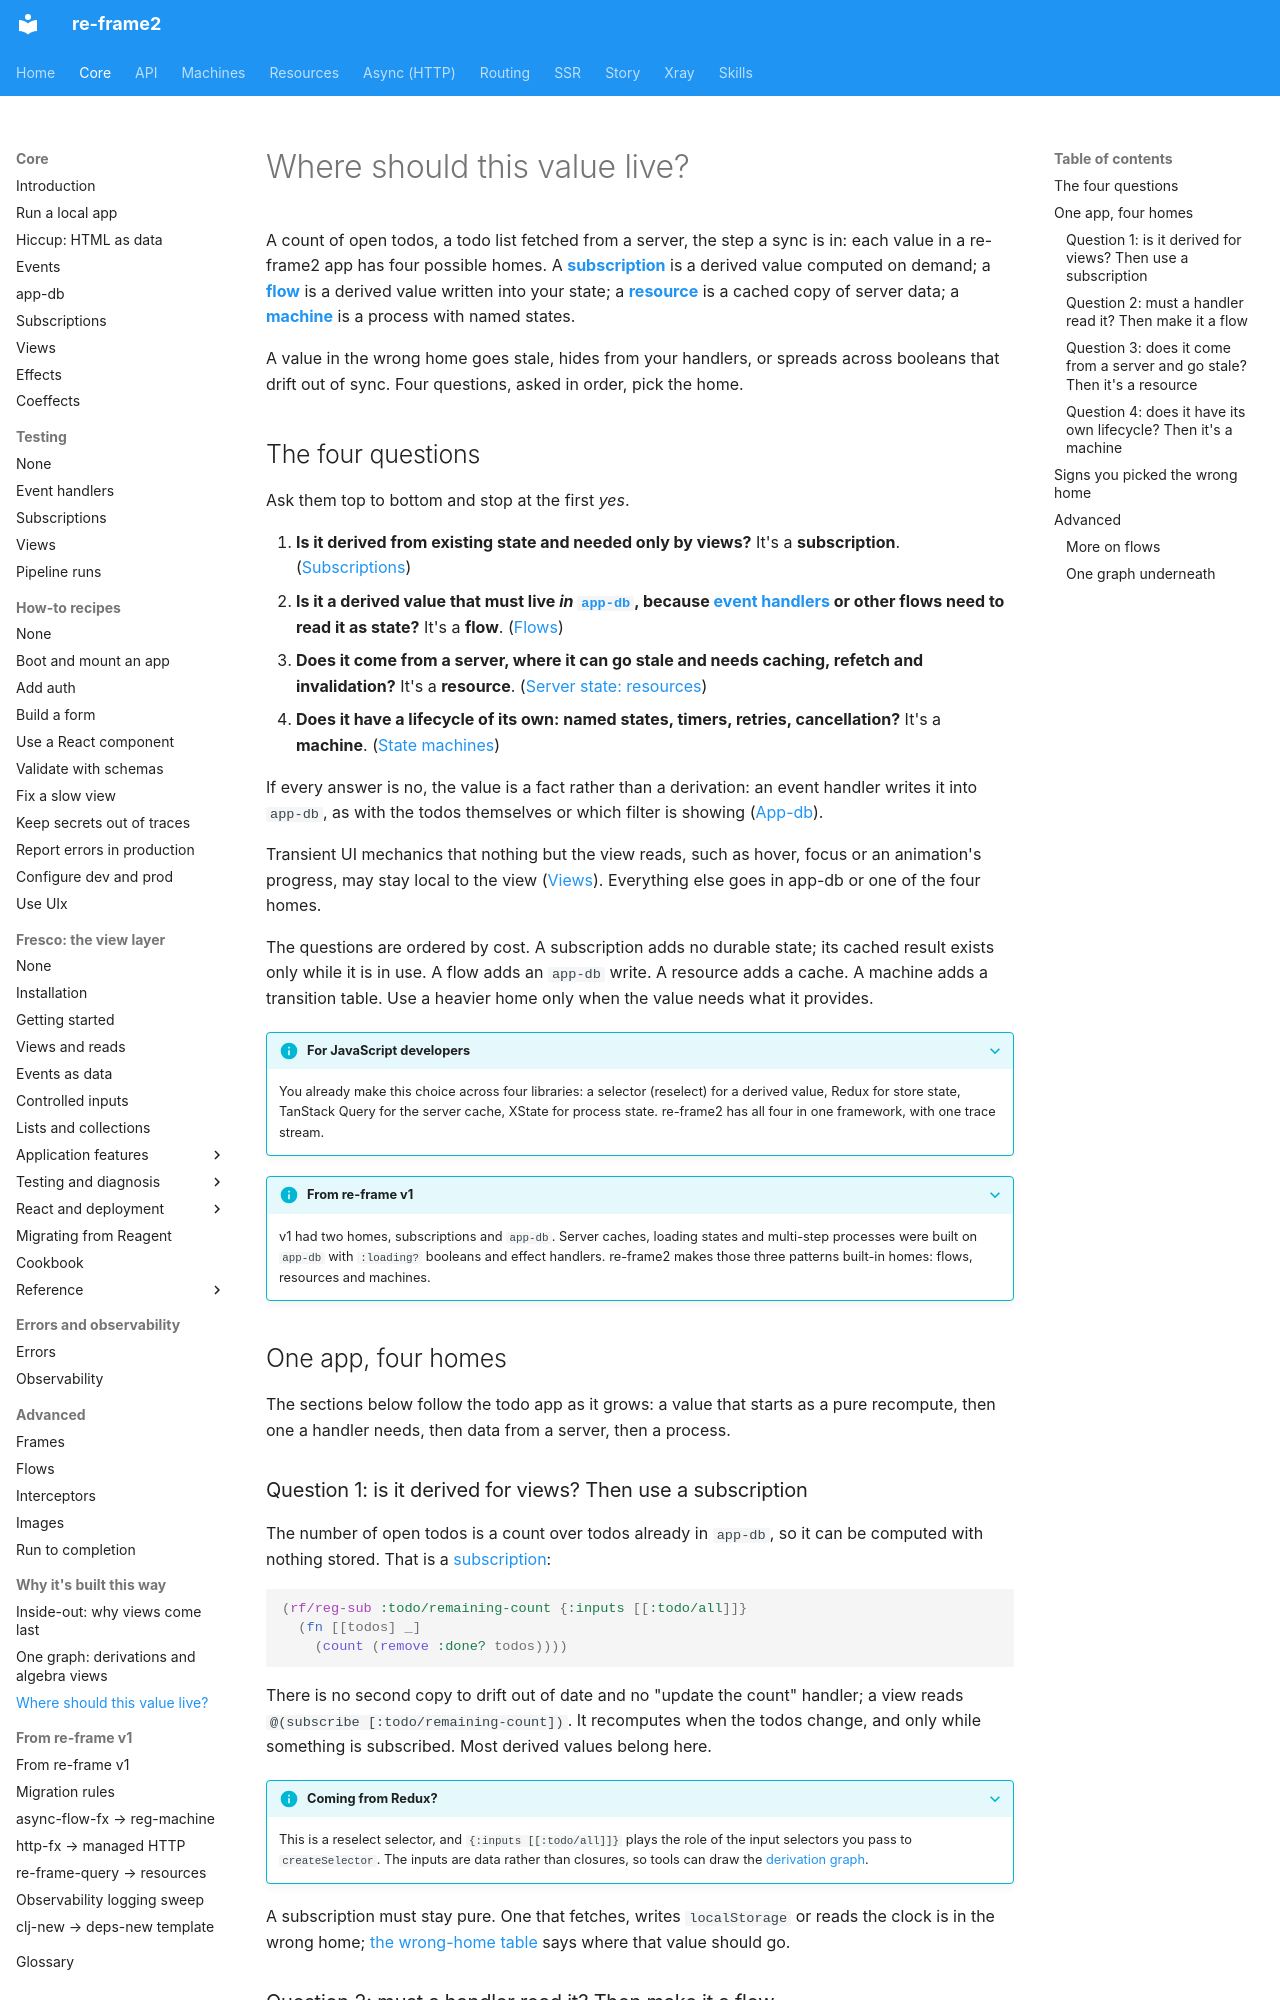

repository: day8/re-frame2 · page: core/where-state-lives/index.html · generator: mkdocs

# Where should this value live?

A count of open todos, a todo list fetched from a server, the step a sync is in: each value in a re-frame2 app has four possible homes. A [**subscription**](glossary.md#subscription) is a derived value computed on demand; a [**flow**](glossary.md#flow) is a derived value written into your state; a [**resource**](../resources/glossary.md#resource) is a cached copy of server data; a [**machine**](../machines/glossary.md#machine) is a process with named states.

A value in the wrong home goes stale, hides from your handlers, or spreads across booleans that drift out of sync. Four questions, asked in order, pick the home.

## The four questions

Ask them top to bottom and stop at the first *yes*.

1. **Is it derived from existing state and needed only by views?** It's a **subscription**. ([Subscriptions](subscriptions.md))
2. **Is it a derived value that must live *in* [`app-db`](glossary.md#app-db), because [event handlers](glossary.md#event-handler) or other flows need to read it as state?** It's a **flow**. ([Flows](flows.md))
3. **Does it come from a server, where it can go stale and needs caching, refetch and invalidation?** It's a **resource**. ([Server state: resources](../resources/concepts.md))
4. **Does it have a lifecycle of its own: named states, timers, retries, cancellation?** It's a **machine**. ([State machines](../machines/concepts.md))

If every answer is no, the value is a fact rather than a derivation: an event handler writes it into `app-db`, as with the todos themselves or which filter is showing ([App-db](app-db.md)).

Transient UI mechanics that nothing but the view reads, such as hover, focus or an animation's progress, may stay local to the view ([Views](views.md)). Everything else goes in app-db or one of the four homes.

The questions are ordered by cost. A subscription adds no durable state; its cached result exists only while it is in use. A flow adds an `app-db` write. A resource adds a cache. A machine adds a transition table. Use a heavier home only when the value needs what it provides.

??? info "For JavaScript developers"

    You already make this choice across four libraries: a selector (reselect) for a derived value, Redux for store state, TanStack Query for the server cache, XState for process state. re-frame2 has all four in one framework, with one trace stream.

??? info "From re-frame v1"

    v1 had two homes, subscriptions and `app-db`. Server caches, loading states and multi-step processes were built on `app-db` with `:loading?` booleans and effect handlers. re-frame2 makes those three patterns built-in homes: flows, resources and machines.

## One app, four homes

The sections below follow the todo app as it grows: a value that starts as a pure recompute, then one a handler needs, then data from a server, then a process.

<a id="question-1-can-you-recompute-it-then-its-a-subscription"></a>
### Question 1: is it derived for views? Then use a subscription

The number of open todos is a count over todos already in `app-db`, so it can be computed with nothing stored. That is a [subscription](glossary.md#subscription):

```clojure
(rf/reg-sub :todo/remaining-count {:inputs [[:todo/all]]}
  (fn [[todos] _]
    (count (remove :done? todos))))
```

There is no second copy to drift out of date and no "update the count" handler; a view reads `@(subscribe [:todo/remaining-count])`. It recomputes when the todos change, and only while something is subscribed. Most derived values belong here.

??? info "Coming from Redux?"

    This is a reselect selector, and `{:inputs [[:todo/all]]}` plays the role of the input selectors you pass to `createSelector`. The inputs are data rather than closures, so tools can draw the [derivation graph](glossary.md#the-derivation-graph).

A subscription must stay pure. One that fetches, writes `localStorage` or reads the clock is in the wrong home; [the wrong-home table](#signs-you-picked-the-wrong-home) says where that value should go.
